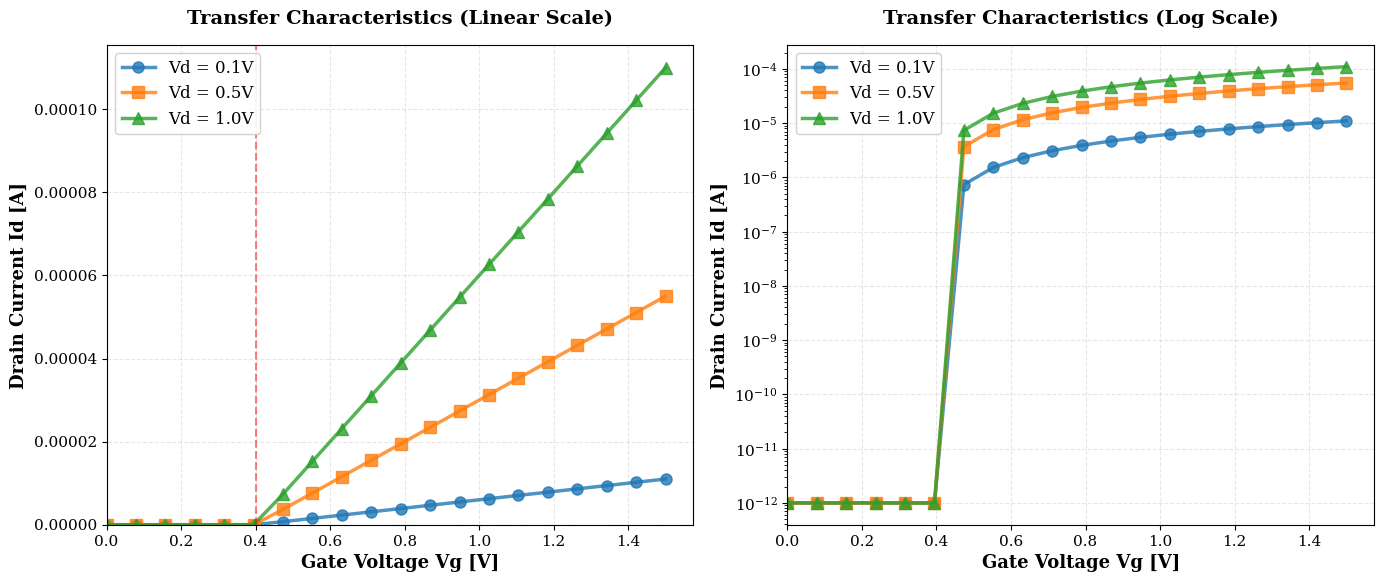
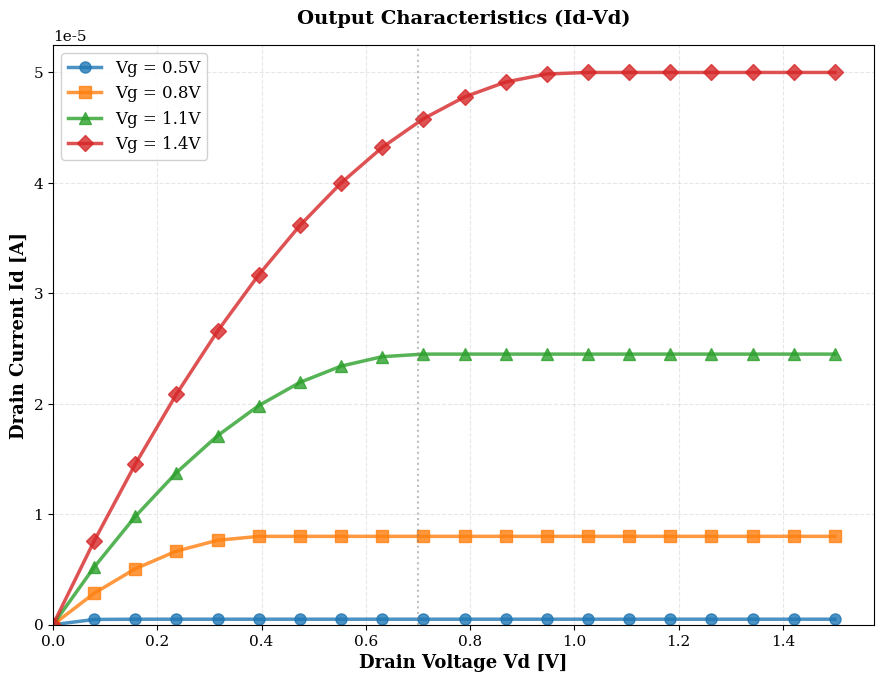
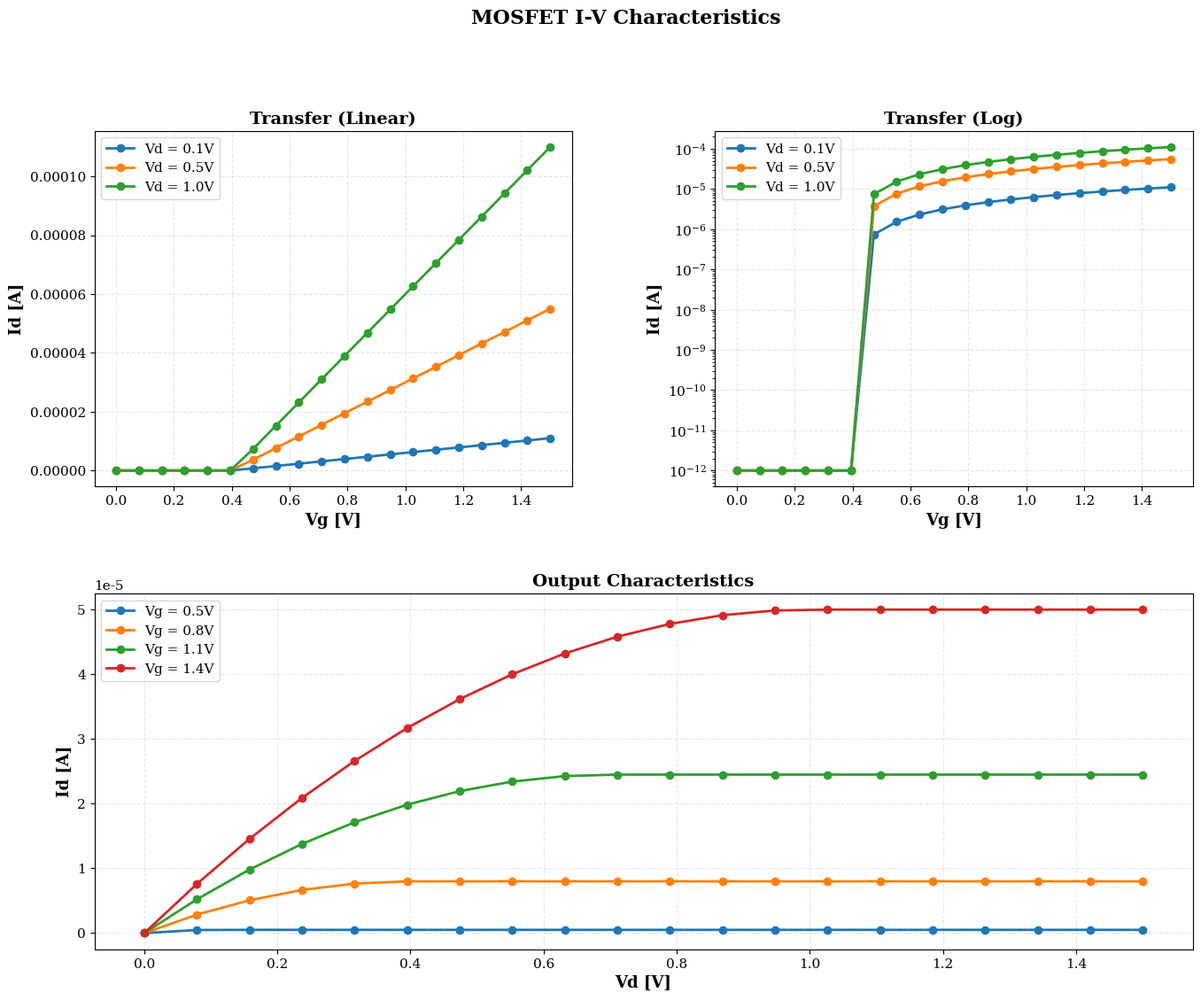

These charts were generated, in order, by the following Python code:
#!/usr/bin/env python3
"""
Publication-Quality I-V Curve Plotting Demo

This script demonstrates how to create beautiful I-V characteristic plots
using simulated data. The plotting style can be applied to actual simulation results.
"""

import numpy as np
import matplotlib.pyplot as plt
from matplotlib.gridspec import GridSpec

# Publication-quality settings
plt.rcParams.update({
    'font.size': 12,
    'font.family': 'serif',
    'axes.labelsize': 13,
    'axes.titlesize': 14,
    'xtick.labelsize': 11,
    'ytick.labelsize': 11,
    'legend.fontsize': 11,
    'figure.dpi': 150,
    'savefig.dpi': 300,
    'savefig.bbox': 'tight',
    'axes.grid': True,
    'grid.alpha': 0.3,
    'grid.linestyle': '--',
})


def generate_transfer_data():
    """Generate simulated transfer characteristics data"""
    Vg = np.linspace(0, 1.5, 20)
    
    # Simulate Id-Vg curves for different Vd
    Vd_values = [0.1, 0.5, 1.0]
    Id_data = {}
    
    for Vd in Vd_values:
        # Simplified MOSFET model
        Vth = 0.4  # Threshold voltage
        mu = 0.1   # Mobility factor
        Id = np.where(Vg > Vth, 
                     mu * (Vg - Vth) * Vd * 1e-3,  # Linear region
                     1e-12)  # Subthreshold
        Id_data[Vd] = Id
    
    return Vg, Id_data


def generate_output_data():
    """Generate simulated output characteristics data"""
    Vd = np.linspace(0, 1.5, 20)
    
    # Simulate Id-Vd curves for different Vg
    Vg_values = [0.5, 0.8, 1.1, 1.4]
    Id_data = {}
    
    for Vg in Vg_values:
        # Simplified MOSFET model with saturation
        Vth = 0.4
        mu = 0.1
        Id = np.zeros_like(Vd)
        
        for i, v in enumerate(Vd):
            if Vg > Vth:
                if v < (Vg - Vth):  # Linear region
                    Id[i] = mu * ((Vg - Vth) * v - 0.5 * v**2) * 1e-3
                else:  # Saturation region
                    Id[i] = 0.5 * mu * (Vg - Vth)**2 * 1e-3
            else:
                Id[i] = 1e-12
        
        Id_data[Vg] = Id
    
    return Vd, Id_data


def plot_transfer_curves():
    """Plot transfer characteristics"""
    print("Generating transfer characteristics...")
    
    Vg, Id_data = generate_transfer_data()
    
    fig, (ax1, ax2) = plt.subplots(1, 2, figsize=(14, 6))
    
    colors = ['#1f77b4', '#ff7f0e', '#2ca02c']
    markers = ['o', 's', '^']
    
    for idx, (Vd, Id) in enumerate(Id_data.items()):
        # Linear scale
        ax1.plot(Vg, Id, marker=markers[idx], linewidth=2.5, markersize=8,
                label=f'Vd = {Vd}V', color=colors[idx], alpha=0.8)
        
        # Log scale
        ax2.semilogy(Vg, np.maximum(Id, 1e-15), marker=markers[idx], 
                    linewidth=2.5, markersize=8,
                    label=f'Vd = {Vd}V', color=colors[idx], alpha=0.8)
    
    # Format linear plot
    ax1.set_xlabel('Gate Voltage Vg [V]', fontweight='bold', fontsize=13)
    ax1.set_ylabel('Drain Current Id [A]', fontweight='bold', fontsize=13)
    ax1.set_title('Transfer Characteristics (Linear Scale)', 
                 fontweight='bold', fontsize=14, pad=15)
    ax1.legend(fontsize=12, loc='upper left', framealpha=0.9)
    ax1.grid(True, alpha=0.3, linestyle='--')
    ax1.set_ylim(bottom=0)
    ax1.set_xlim(left=0)
    
    # Format log plot
    ax2.set_xlabel('Gate Voltage Vg [V]', fontweight='bold', fontsize=13)
    ax2.set_ylabel('Drain Current Id [A]', fontweight='bold', fontsize=13)
    ax2.set_title('Transfer Characteristics (Log Scale)', 
                 fontweight='bold', fontsize=14, pad=15)
    ax2.legend(fontsize=12, loc='upper left', framealpha=0.9)
    ax2.grid(True, alpha=0.3, linestyle='--')
    ax2.set_xlim(left=0)
    
    # Add threshold voltage annotation
    ax1.axvline(x=0.4, color='red', linestyle='--', alpha=0.5, linewidth=1.5)
    ax1.annotate('Vth', xy=(0.4, 0.5e-3), xytext=(0.5, 1e-3),
                fontsize=11, color='red', fontweight='bold',
                arrowprops=dict(arrowstyle='->', color='red', lw=1.5))
    
    plt.tight_layout()
    plt.savefig('iv_transfer_characteristics.png', dpi=300, bbox_inches='tight')
    print("Saved: iv_transfer_characteristics.png")
    plt.close()


def plot_output_curves():
    """Plot output characteristics"""
    print("Generating output characteristics...")
    
    Vd, Id_data = generate_output_data()
    
    fig, ax = plt.subplots(figsize=(9, 7))
    
    colors = ['#1f77b4', '#ff7f0e', '#2ca02c', '#d62728']
    markers = ['o', 's', '^', 'D']
    
    for idx, (Vg, Id) in enumerate(Id_data.items()):
        ax.plot(Vd, Id, marker=markers[idx], linewidth=2.5, markersize=8,
               label=f'Vg = {Vg}V', color=colors[idx], alpha=0.8)
    
    ax.set_xlabel('Drain Voltage Vd [V]', fontweight='bold', fontsize=13)
    ax.set_ylabel('Drain Current Id [A]', fontweight='bold', fontsize=13)
    ax.set_title('Output Characteristics (Id-Vd)', 
                fontweight='bold', fontsize=14, pad=15)
    ax.legend(fontsize=12, loc='upper left', framealpha=0.9)
    ax.grid(True, alpha=0.3, linestyle='--')
    ax.set_ylim(bottom=0)
    ax.set_xlim(left=0)
    
    # Add saturation region annotation
    ax.axvline(x=0.7, color='gray', linestyle=':', alpha=0.5, linewidth=1.5)
    ax.annotate('Saturation\nRegion', xy=(1.0, 0.3e-3), 
                fontsize=11, color='gray', fontweight='bold',
                ha='center')
    
    plt.tight_layout()
    plt.savefig('iv_output_characteristics.png', dpi=300, bbox_inches='tight')
    print("Saved: iv_output_characteristics.png")
    plt.close()


def plot_comparison():
    """Create a comparison plot showing both characteristics"""
    print("Generating comparison plot...")
    
    Vg_transfer, Id_transfer = generate_transfer_data()
    Vd_output, Id_output = generate_output_data()
    
    fig = plt.figure(figsize=(16, 12))
    gs = GridSpec(2, 2, figure=fig, hspace=0.3, wspace=0.3)
    
    # Transfer characteristics - Linear
    ax1 = fig.add_subplot(gs[0, 0])
    colors = ['#1f77b4', '#ff7f0e', '#2ca02c']
    for idx, (Vd, Id) in enumerate(Id_transfer.items()):
        ax1.plot(Vg_transfer, Id, 'o-', linewidth=2, markersize=6,
                label=f'Vd = {Vd}V', color=colors[idx])
    ax1.set_xlabel('Vg [V]', fontweight='bold')
    ax1.set_ylabel('Id [A]', fontweight='bold')
    ax1.set_title('Transfer (Linear)', fontweight='bold')
    ax1.legend()
    ax1.grid(True, alpha=0.3)
    
    # Transfer characteristics - Log
    ax2 = fig.add_subplot(gs[0, 1])
    for idx, (Vd, Id) in enumerate(Id_transfer.items()):
        ax2.semilogy(Vg_transfer, np.maximum(Id, 1e-15), 'o-', 
                    linewidth=2, markersize=6,
                    label=f'Vd = {Vd}V', color=colors[idx])
    ax2.set_xlabel('Vg [V]', fontweight='bold')
    ax2.set_ylabel('Id [A]', fontweight='bold')
    ax2.set_title('Transfer (Log)', fontweight='bold')
    ax2.legend()
    ax2.grid(True, alpha=0.3)
    
    # Output characteristics
    ax3 = fig.add_subplot(gs[1, :])
    colors_out = ['#1f77b4', '#ff7f0e', '#2ca02c', '#d62728']
    for idx, (Vg, Id) in enumerate(Id_output.items()):
        ax3.plot(Vd_output, Id, 'o-', linewidth=2, markersize=6,
                label=f'Vg = {Vg}V', color=colors_out[idx])
    ax3.set_xlabel('Vd [V]', fontweight='bold')
    ax3.set_ylabel('Id [A]', fontweight='bold')
    ax3.set_title('Output Characteristics', fontweight='bold')
    ax3.legend()
    ax3.grid(True, alpha=0.3)
    
    plt.suptitle('MOSFET I-V Characteristics', 
                fontsize=16, fontweight='bold', y=0.995)
    plt.savefig('iv_characteristics_comparison.png', dpi=300, bbox_inches='tight')
    print("Saved: iv_characteristics_comparison.png")
    plt.close()


def main():
    """Main workflow"""
    print("\n" + "=" * 70)
    print("Publication-Quality I-V Curve Plotting Demo")
    print("=" * 70 + "\n")
    
    plot_transfer_curves()
    plot_output_curves()
    plot_comparison()
    
    print("\n" + "=" * 70)
    print("Plot Generation Complete!")
    print("=" * 70)
    print("\nGenerated files:")
    print("  - iv_transfer_characteristics.png")
    print("  - iv_output_characteristics.png")
    print("  - iv_characteristics_comparison.png")
    print("\nNote: These plots use simulated data to demonstrate the plotting style.")
    print("Apply the same plotting code to your actual simulation results.")


if __name__ == '__main__':
    main()
